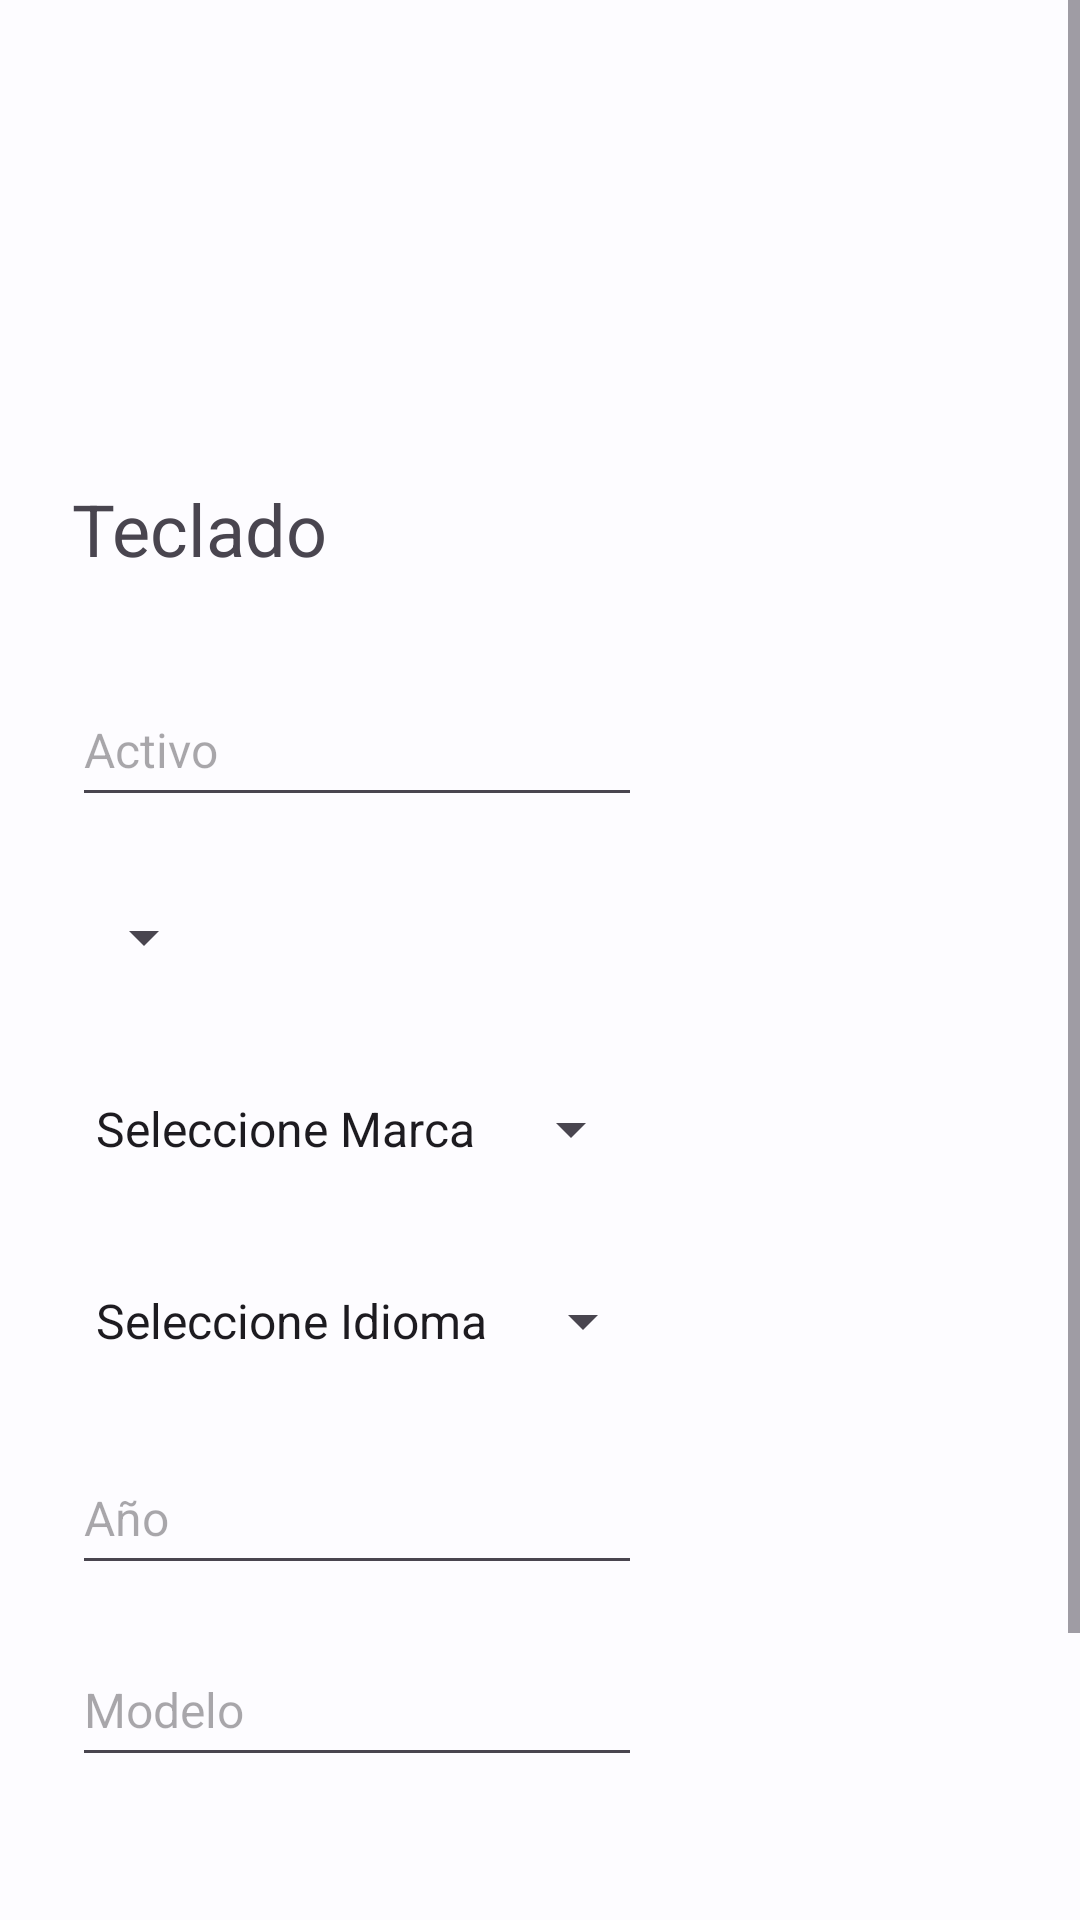

The Android layout XML behind this screen, and the referenced resources:
<!-- AndroidManifest.xml: application theme Theme.APPSIoTLab2 -->
<!-- res/layout/activity_teclado_nuevo.xml -->
<?xml version="1.0" encoding="utf-8"?>
<androidx.constraintlayout.widget.ConstraintLayout xmlns:android="http://schemas.android.com/apk/res/android"
    xmlns:app="http://schemas.android.com/apk/res-auto"
    xmlns:tools="http://schemas.android.com/tools"
    android:layout_width="match_parent"
    android:layout_height="match_parent"
    tools:context=".Teclado.TecladoNuevoActivity">

    <ScrollView
        android:layout_width="0dp"
        android:layout_height="0dp"
        app:layout_constraintBottom_toBottomOf="parent"
        app:layout_constraintEnd_toEndOf="parent"
        app:layout_constraintStart_toStartOf="parent"
        app:layout_constraintTop_toTopOf="parent">

        <LinearLayout
            android:layout_width="wrap_content"
            android:layout_height="wrap_content"
            android:orientation="vertical"
            android:layout_marginStart="24dp">
            <TextView
                android:id="@+id/tv_title_nteclado"
                android:layout_width="wrap_content"
                android:layout_height="wrap_content"
                android:layout_marginTop="160dp"
                android:text="Teclado"
                android:textSize="24sp"/>
            <EditText
                android:id="@+id/et_activo_nteclado"
                android:layout_width="wrap_content"
                android:layout_height="wrap_content"
                android:layout_marginTop="32dp"
                android:ems="10"
                android:hint="Activo"
                android:inputType="textCapCharacters"
                android:minHeight="48dp"
                android:textSize="16sp" />
            <Spinner
                android:id="@+id/spinner_activo_nteclado"
                android:layout_width="wrap_content"
                android:layout_height="wrap_content"
                android:layout_marginTop="16dp"
                android:minHeight="48dp" />
            <Spinner
                android:id="@+id/spinner_marca_nteclado"
                android:layout_width="wrap_content"
                android:layout_height="wrap_content"
                android:layout_marginTop="16dp"
                android:entries="@array/marcas"
                android:minHeight="48dp" />
            <Spinner
                android:id="@+id/spinner_idioma_nteclado"
                android:layout_width="wrap_content"
                android:layout_height="wrap_content"
                android:layout_marginTop="16dp"
                android:entries="@array/idiomas"
                android:minHeight="48dp" />
            <EditText
                android:id="@+id/et_anio_nteclado"
                android:layout_width="wrap_content"
                android:layout_height="wrap_content"
                android:layout_marginTop="16dp"
                android:ems="10"
                android:hint="Año"
                android:inputType="number"
                android:textSize="16sp"
                android:minHeight="48dp" />
            <EditText
                android:id="@+id/et_modelo_nmonitor"
                android:layout_width="wrap_content"
                android:layout_height="wrap_content"
                android:layout_marginTop="16dp"
                android:ems="10"
                android:hint="Modelo"
                android:inputType="textPersonName"
                android:minHeight="48dp"
                android:textSize="16sp"
                android:layout_marginBottom="160dp"/>
        </LinearLayout>
    </ScrollView>


</androidx.constraintlayout.widget.ConstraintLayout>
<!-- resources referenced by this layout -->
<resources>
  <string-array name="idiomas">
          <item>Seleccione Idioma</item>
          <item>Inglés</item>
          <item>Español</item>
          <item>Árabe</item>
          <item>Japonés</item>
          <item>Chino</item>
          <item>Portugués</item>
          <item>Tailandés</item>
          <item>Ruso</item>
          <item>Alemán</item>
      </string-array>
  <string-array name="marcas">
          <item>Seleccione Marca</item>
          <item>MSI</item>
          <item>Asus</item>
          <item>Lenovo</item>
          <item>HP</item>
          <item>Dell</item>
          <item>Onn</item>
          <item>Apple</item>
          <item>Acer</item>
          <item>Samsung</item>
      </string-array>
  <color name="md_theme_light_primary">#0060AA</color>
  <color name="md_theme_light_onPrimary">#FFFFFF</color>
  <color name="md_theme_light_primaryContainer">#D3E4FF</color>
  <color name="md_theme_light_onPrimaryContainer">#001C38</color>
  <color name="md_theme_light_secondary">#5754A8</color>
  <color name="md_theme_light_onSecondary">#FFFFFF</color>
  <color name="md_theme_light_secondaryContainer">#E2DFFF</color>
  <color name="md_theme_light_onSecondaryContainer">#100563</color>
  <color name="md_theme_light_tertiary">#6C5677</color>
  <color name="md_theme_light_onTertiary">#FFFFFF</color>
  <color name="md_theme_light_tertiaryContainer">#F5D9FF</color>
  <color name="md_theme_light_onTertiaryContainer">#261430</color>
  <color name="md_theme_light_error">#BA1A1A</color>
  <color name="md_theme_light_errorContainer">#FFDAD6</color>
  <color name="md_theme_light_onError">#FFFFFF</color>
  <color name="md_theme_light_onErrorContainer">#410002</color>
  <color name="md_theme_light_background">#FDFCFF</color>
  <color name="md_theme_light_onBackground">#1A1C1E</color>
  <color name="md_theme_light_surface">#FDFCFF</color>
  <color name="md_theme_light_onSurface">#1A1C1E</color>
  <color name="md_theme_light_surfaceVariant">#DFE2EB</color>
  <color name="md_theme_light_onSurfaceVariant">#43474E</color>
  <color name="md_theme_light_outline">#73777F</color>
  <color name="md_theme_light_inverseOnSurface">#F1F0F4</color>
  <color name="md_theme_light_inverseSurface">#2F3033</color>
  <color name="md_theme_light_inversePrimary">#A3C9FF</color>
</resources>
